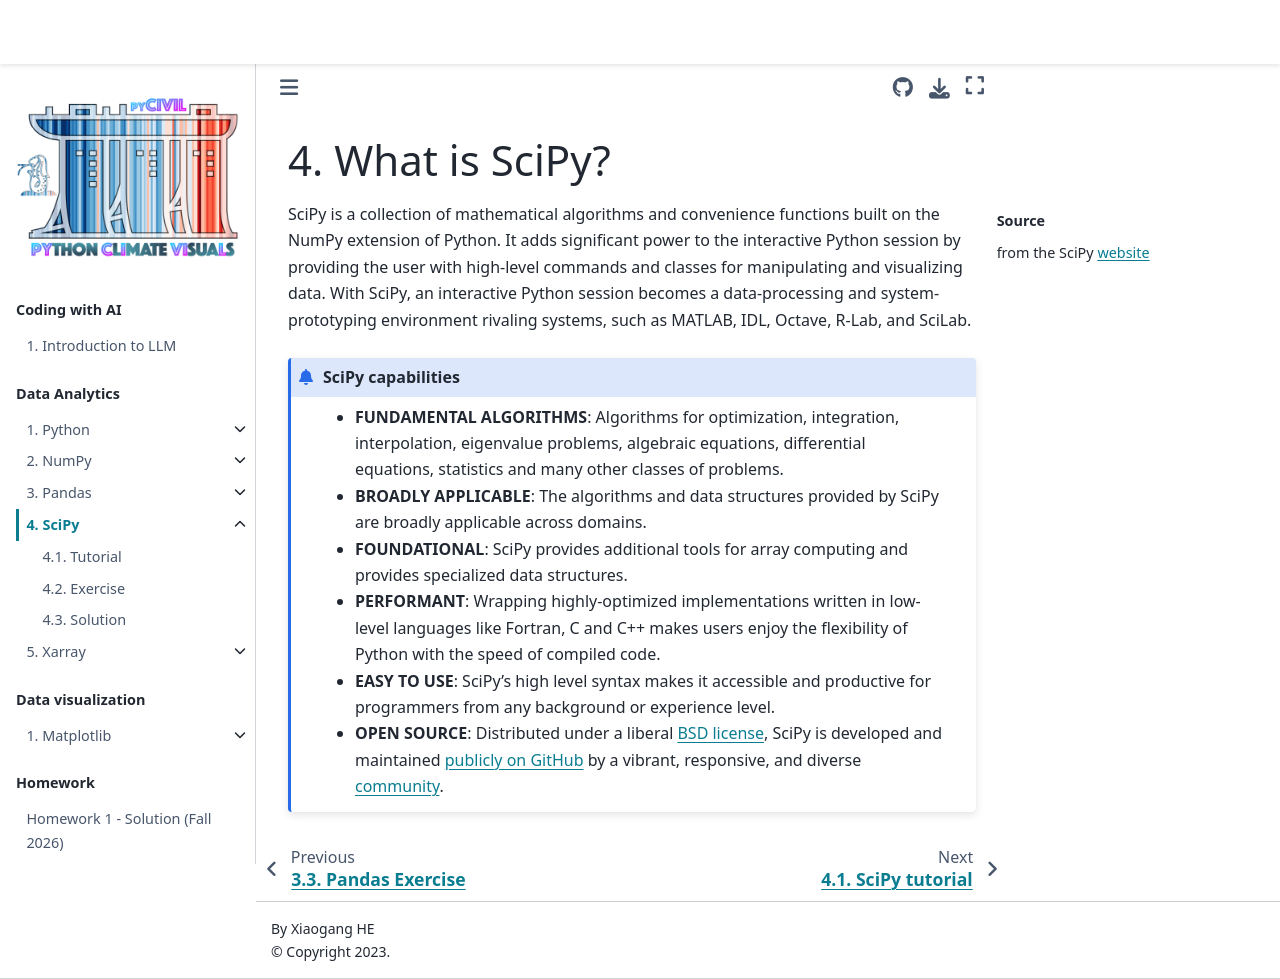

repository: XiaogangHe/python-climate-visuals · page: chapters/data-analytics/scipy.html · generator: jekyll

# What is SciPy?
```{margin} Source
from the SciPy [website](https://docs.scipy.org/doc/scipy/tutorial/index.html#user-guide)
```

SciPy is a collection of mathematical algorithms and convenience functions built on the NumPy extension of Python. It adds significant power to the interactive Python session by providing the user with high-level commands and classes for manipulating and visualizing data. With SciPy, an interactive Python session becomes a data-processing and system-prototyping environment rivaling systems, such as MATLAB, IDL, Octave, R-Lab, and SciLab.

```{admonition} SciPy capabilities
* **FUNDAMENTAL ALGORITHMS**: Algorithms for optimization, integration, interpolation, eigenvalue problems, algebraic equations, differential equations, statistics and many other classes of problems.
* **BROADLY APPLICABLE**: The algorithms and data structures provided by SciPy are broadly applicable across domains.
* **FOUNDATIONAL**: SciPy provides additional tools for array computing and provides specialized data structures.
* **PERFORMANT**: Wrapping highly-optimized implementations written in low-level languages like Fortran, C and C++ makes users enjoy the flexibility of Python with the speed of compiled code.
* **EASY TO USE**: SciPy’s high level syntax makes it accessible and productive for programmers from any background or experience level.
* **OPEN SOURCE**: Distributed under a liberal [BSD license](https://github.com/numpy/numpy/blob/main/LICENSE.txt), SciPy is developed and maintained 
   [publicly on GitHub](https://github.com/scipy/scipy) by a vibrant, responsive, and diverse [community](https://scipy.org/community).
```
